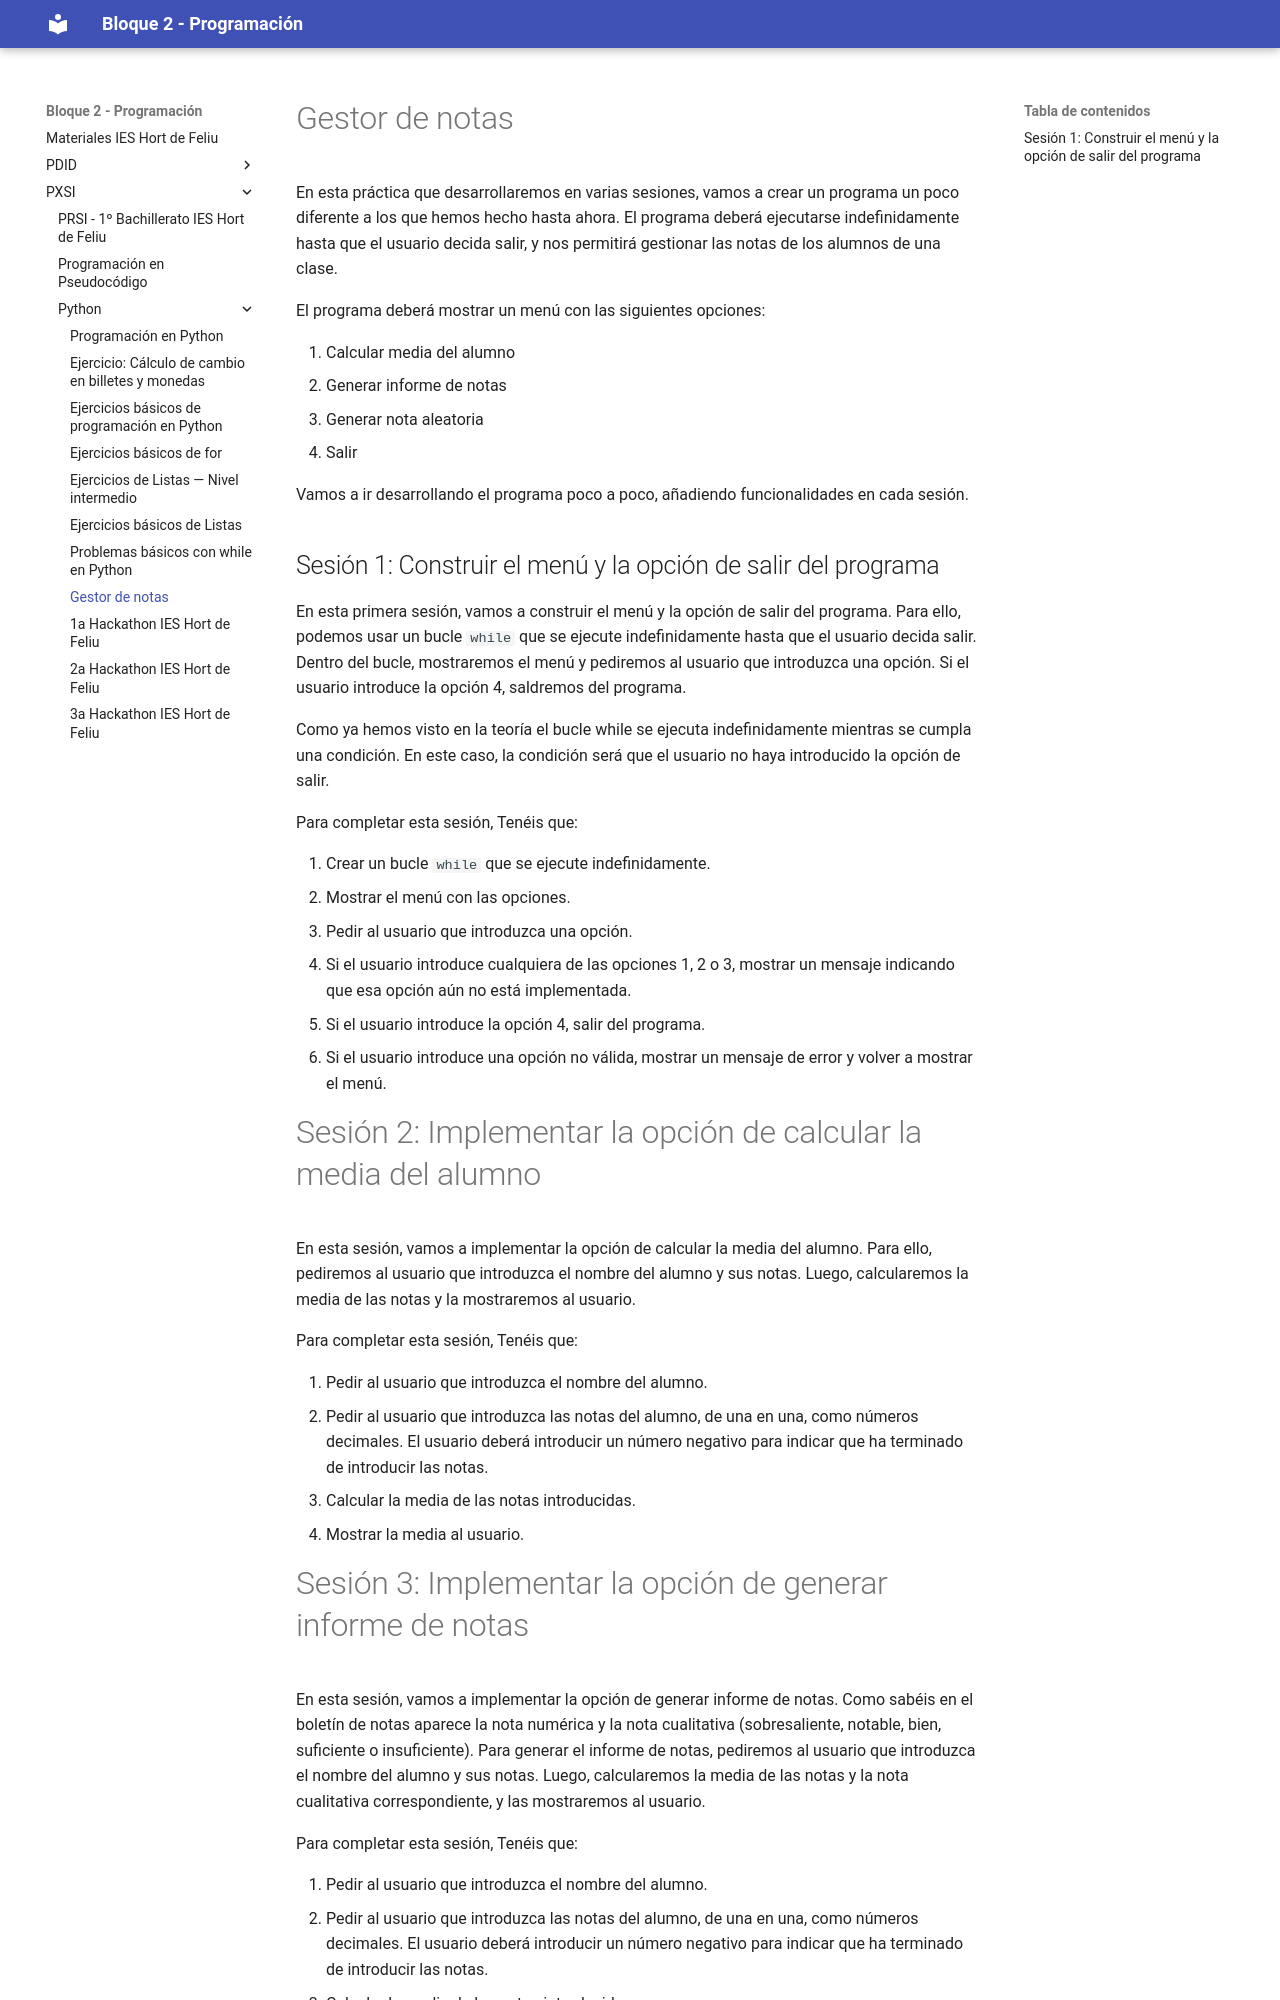

repository: jordicido/ProgramacioHdF · page: PXSI/python/gestor-de-notas/index.html · generator: mkdocs

# Gestor de notas

En esta práctica que desarrollaremos en varias sesiones, vamos a crear un programa un poco diferente a los que hemos hecho hasta ahora. El programa deberá ejecutarse indefinidamente hasta que el usuario decida salir, y nos permitirá gestionar las notas de los alumnos de una clase.

El programa deberá mostrar un menú con las siguientes opciones:

1. Calcular media del alumno
2. Generar informe de notas
3. Generar nota aleatoria
4. Salir

Vamos a ir desarrollando el programa poco a poco, añadiendo funcionalidades en cada sesión.

## Sesión 1: Construir el menú y la opción de salir del programa

En esta primera sesión, vamos a construir el menú y la opción de salir del programa. Para ello, podemos usar un bucle `while` que se ejecute indefinidamente hasta que el usuario decida salir. Dentro del bucle, mostraremos el menú y pediremos al usuario que introduzca una opción. Si el usuario introduce la opción 4, saldremos del programa.

Como ya hemos visto en la teoría el bucle while se ejecuta indefinidamente mientras se cumpla una condición. En este caso, la condición será que el usuario no haya introducido la opción de salir.

Para completar esta sesión, Tenéis que:

1. Crear un bucle `while` que se ejecute indefinidamente.
2. Mostrar el menú con las opciones.
3. Pedir al usuario que introduzca una opción.
4. Si el usuario introduce cualquiera de las opciones 1, 2 o 3, mostrar un mensaje indicando que esa opción aún no está implementada.
5. Si el usuario introduce la opción 4, salir del programa.
6. Si el usuario introduce una opción no válida, mostrar un mensaje de error y volver a mostrar el menú.

# Sesión 2: Implementar la opción de calcular la media del alumno

En esta sesión, vamos a implementar la opción de calcular la media del alumno. Para ello, pediremos al usuario que introduzca el nombre del alumno y sus notas. Luego, calcularemos la media de las notas y la mostraremos al usuario.

Para completar esta sesión, Tenéis que:

1. Pedir al usuario que introduzca el nombre del alumno.
2. Pedir al usuario que introduzca las notas del alumno, de una en una, como números decimales. El usuario deberá introducir un número negativo para indicar que ha terminado de introducir las notas.
3. Calcular la media de las notas introducidas.
4. Mostrar la media al usuario.
